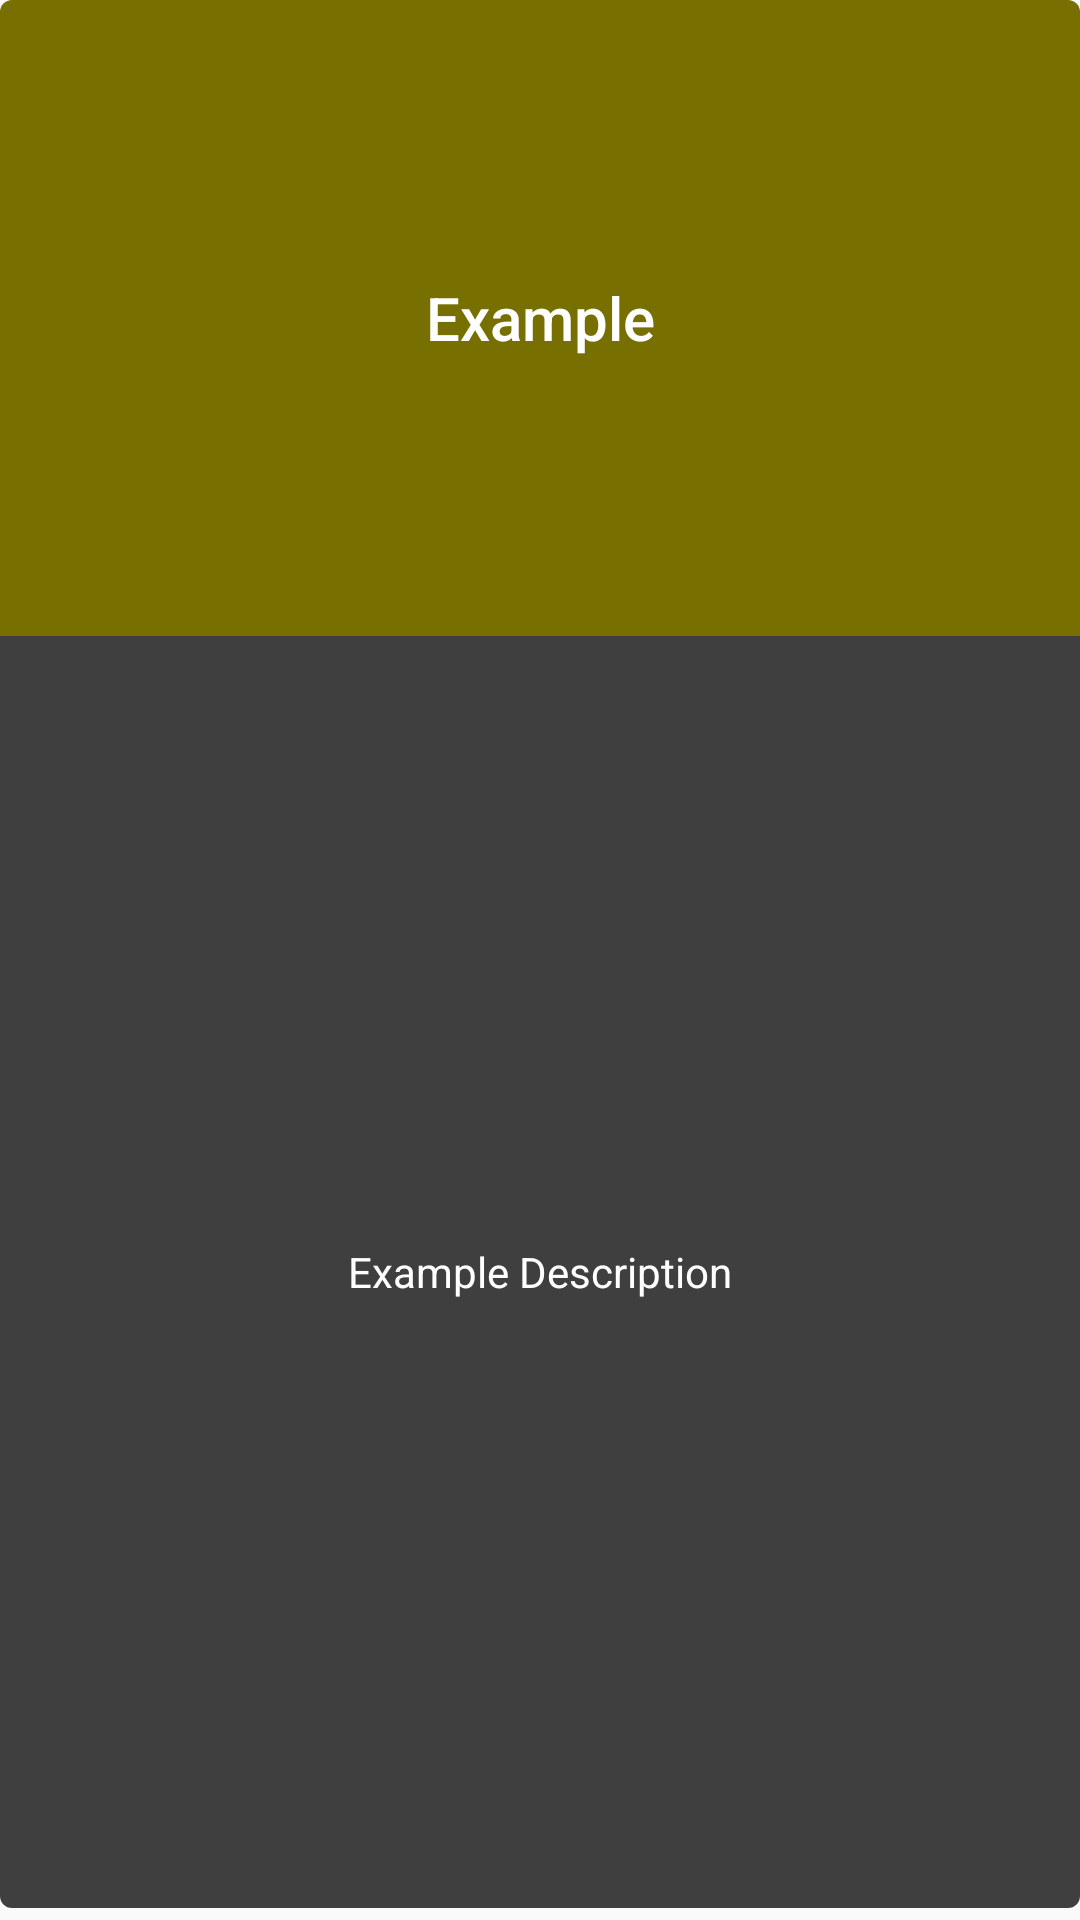

Write the Android layout XML for this screen, with the resource values it uses.
<!-- AndroidManifest.xml: application theme AppTheme -->
<!-- res/layout/main_example_card_item_view.xml -->
<?xml version="1.0" encoding="utf-8"?>
<RelativeLayout
    xmlns:android="http://schemas.android.com/apk/res/android"
    android:layout_width="match_parent"
    android:layout_height="200dp"
    android:orientation="vertical"
    android:paddingBottom="4dp"
    >

    <android.support.v7.widget.CardView
        xmlns:card_view="http://schemas.android.com/apk/res-auto"
        android:id="@+id/card_view"
        android:layout_gravity="center"
        android:layout_width="match_parent"
        android:layout_height="match_parent"
        card_view:cardCornerRadius="4dp"

        >
        <LinearLayout
            android:layout_width="match_parent"
            android:layout_height="match_parent"
            android:orientation="vertical"
            android:layout_gravity="center">
            <TextView
                android:id="@+id/example_card_title_textview"
                android:layout_width="match_parent"
                android:layout_height="0dp"
                android:layout_weight="1"
                android:text="Example"
                android:gravity="center"
                android:textAppearance="@style/Base.TextAppearance.AppCompat.Title"
                android:background="#777000"
                android:textColor="@color/cardview_light_background"/>
            <TextView
                android:id="@+id/example_card_description_textview"
                android:layout_width="match_parent"
                android:layout_height="0dp"
                android:layout_weight="2"
                android:text="Example Description"
                android:gravity="center"
                android:textColor="@color/cardview_light_background"
                android:background="#3f3f3f"/>


        </LinearLayout>



    </android.support.v7.widget.CardView>

</RelativeLayout>
<!-- resources referenced by this layout -->
<resources>
  <style name="AppTheme" parent="Theme.AppCompat.DayNight.NoActionBar">
          
          <item name="colorPrimary">@color/colorPrimary</item>
          <item name="colorPrimaryDark">@color/colorPrimaryDark</item>
          <item name="colorAccent">@color/colorAccent</item>
      </style>
  <!-- not gathered from this repository: default colours our renderer supplied (Android Studio template values) -->
  <color name="colorPrimary">#FF6200EE</color>
  <color name="colorPrimaryDark">#FF3700B3</color>
  <color name="colorAccent">#FF03DAC5</color>
</resources>
